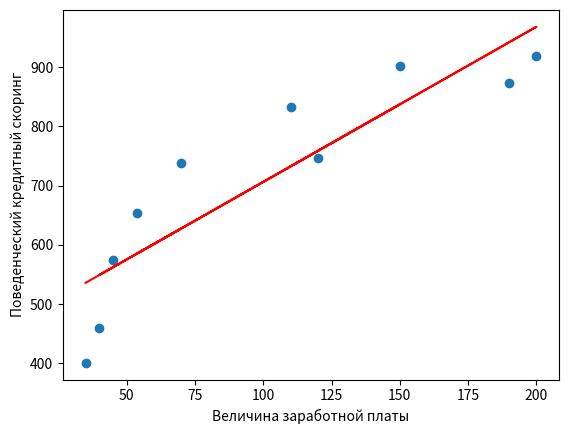

Write the Python code that produced this figure.
# Задача 1 Даны значения величины заработной платы заемщиков банка (zp) и значения их
# поведенческого кредитного скоринга (ks): zp = [35, 45, 190, 200, 40, 70, 54, 150, 120, 110],
# ks = [401, 574, 874, 919, 459, 739, 653, 902, 746, 832]. Используя математические
# операции, посчитать коэффициенты линейной регрессии, приняв за X заработную плату
# (то есть, zp - признак), а за y - значения скорингового балла (то есть, ks - целевая
# переменная). Произвести расчет как с использованием intercept, так и без.

import numpy as np
import pandas as pd
from scipy import stats

import matplotlib.pyplot as plt
zp = np.array([35, 45, 190, 200, 40, 70, 54, 150, 120, 110])
ks = np.array([401, 574, 874, 919, 459, 739, 653, 902, 746, 832])

b=(np.mean(zp * ks) - np.mean(zp) * np.mean(ks)) / (np.mean(zp**2) - np.mean(zp) ** 2)
a=np.mean(ks)-b*np.mean(zp)

plt.scatter(zp,ks)
plt.plot(zp, a+b*zp, c='r')
plt.xlabel('Величина заработной платы')
plt.ylabel('Поведенческий кредитный скоринг', rotation=90)
plt.show()
print('Полученная функция наглядно описывает линейную взаимосвязь между величиной заработной платы, и кредитного скоринга.')
# Задача 2 Посчитать коэффициент линейной регрессии при заработной плате (zp), используя
# градиентный спуск (без intercept).

def _mse(b, x, y):
    return np.sum((b*x-y)**2)/len(x)
_mse(2.62, zp, ks)
print(_mse)
def _mse_p(b,x,y):
    return (2/len(x))*np.sum((b*x-y)*x)
alpha=1e-06
b=0.1
mse_min=_mse(b,zp,ks)
i_min=1
b_min=b
for i in range(10000):
    b-=alpha*_mse_p(b,zp,ks)
    if i%100==0:
        print(f'Итерация #{i}, b={b}, mse={_mse(b, zp,ks)}')
    if _mse(b,zp,ks)>mse_min:
        print(f'Итерация #{i_min}, b={b_min}, mse={mse_min},\nДостигнут минимум.')
        break
    else:
        mse_min=_mse(b,zp,ks)
        i_min=i
        b_min=b
print(b_min)  
